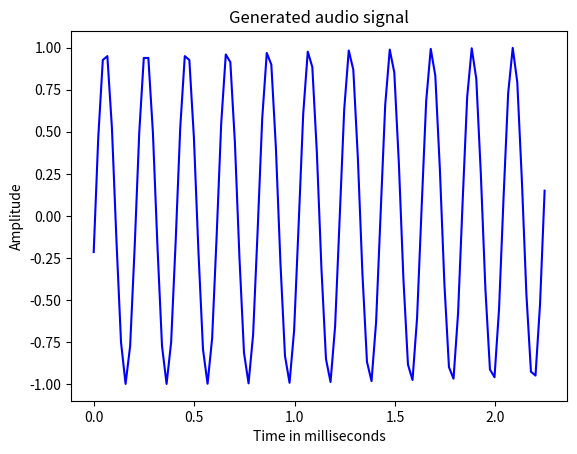

The matplotlib source for this figure:
import numpy as np
import matplotlib.pyplot as plt
from scipy.io.wavfile import write

output_file = 'hello.wav'

duration = 4 # in seconds
frequency_sampling = 44100 # in Hz
frequency_tone = 784
min_val = -4 * np.pi
max_val = 4 * np.pi

t = np.linspace(min_val, max_val, duration * frequency_sampling)
audio_signal = np.sin(2 * np.pi * frequency_tone * t)

write(output_file, frequency_sampling, t)

audio_signal = audio_signal[:100]
time_axis = 1000 * np.arange(0, len(audio_signal), 1) / float(frequency_sampling)

plt.plot(time_axis, audio_signal, color='blue')
plt.xlabel('Time in milliseconds')
plt.ylabel('Amplitude')
plt.title('Generated audio signal')
plt.savefig('gmas.jpg', bbox_inches='tight', dpi=150)
plt.show()
